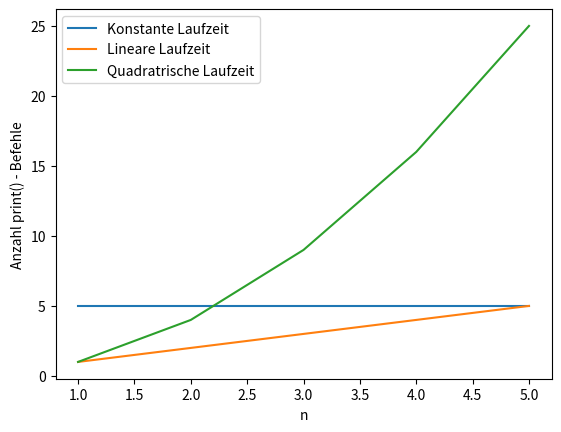

The script that saved this image:
# Diese .py - Datei wurde automatisch aus dem IPython - Notebook (.ipynb) generiert.
# 
# Gelegentlich wurde ich von Teilnehmern gefragt, ob ich die Kursmaterialien nicht 
# auch als normale .py - Datien bereitstellen könne. Dadurch ist es möglich, den Code
# ohne Jupyter zu öffnen, beispielsweise wenn Python-Programme in einem Terminal oder in 
# Eclipse entwickelt werden.
# 
# Dem möchte ich hiermit nachkommen. Ich empfehle dir aber trotzdem, schau' dir lieber die
# IPython - Notebooks direkt an, oder den HTML-Export eben dieser. Dieser reine .py-Export
# ist meiner Meinung nach etwas unübersichtlich.

# coding: utf-8

# # Hinführung: O-Notation
# 
# Schauen wir uns mal ein paar Beispiele an, wie sich die Anzahl der Aufrufe des print()-Befehles in Abhängigkeit zu `n` verhalten könnte:

# ### Konstante Laufzeit

# In[3]:


def f(n):
    print("--- nächstes n: " + str(n) + "---")
    for i in range(1, 6): 
        print(str(i) + ". Durchlauf von 5")

for n in range(1, 6):
    f(n)


# ### Lineare Laufzeit

# In[4]:


# wir schauen uns an, wie sich die Ausgabe der Funktion f in Abhängigkei vom Parameter n verändert

def f(n):
    print("--- nächstes n: " + str(n) + "---")

    for i in range(1, n + 1): 
        print(str(i) + ". Durchlauf von " + str(n))

for n in range(1,6):
    f(n)


# ### Quadratische Laufzeit

# In[6]:


def f(n):
    print("--- nächstes n: " + str(n) + "---")
    for j in range(1, n + 1):
        for i in range(1, n + 1):
            print("(i = " + str(i) + ", j = " + str(j) + ") - Durchlauf, n = " + str(n))

for n in range(1, 6):
    f(n)


# ### Vergleich plotten

# In[7]:


import matplotlib.pyplot as plt
import numpy as np



# In[10]:


plt.plot(np.arange(1, 6), np.repeat(5, 5), label="Konstante Laufzeit")
plt.plot(np.arange(1, 6), np.arange(1, 6), label="Lineare Laufzeit")
plt.plot(np.arange(1, 6), np.arange(1, 6) ** 2, label="Quadratrische Laufzeit")
plt.legend()

plt.xlabel("n")
plt.ylabel("Anzahl print() - Befehle")
plt.show()


